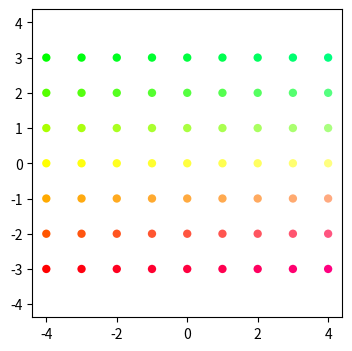
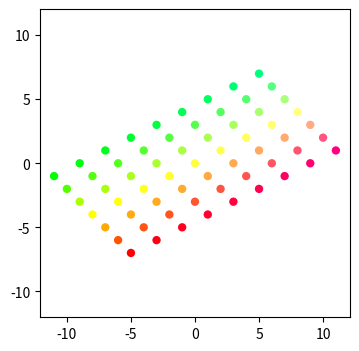

Here is the Python script that generated these plots, in order:
%matplotlib inline
import matplotlib.pyplot as plt
import numpy as np

from matplotlib import animation, rc

# Display matplotlib animations as HTML5 videos
rc('animation', html='html5')

# Create a grid of points in x-y space 
xvals = np.linspace(-4, 4, 9)
yvals = np.linspace(-3, 3, 7)
xygrid = np.column_stack([[x, y] for x in xvals for y in yvals])

def colorizer(x, y):
    """
        Map x-y coordinates to a unique rgb color
    """
    r = min(1, 1 - y/3)
    g = min(1, 1 + y/3)
    b = 1/4 + x/16
    return r, g, b

# Map grid coordinates to colors. Done only for xygrid, not all grids.
colors = list(map(colorizer, xygrid[0], xygrid[1]))

# Apply linear transform by the new basis vectors u, v = (2, 1), (-1, 1). I.e, the matrix [[2, -1], [1, 1]]
A = np.column_stack([[2, 1], [-1, 1]])
print(A)
uvgrid = A @ xygrid  # @ is matrix multiply, * is elementwise multiplication, with broadcasting.

def plot_grid(grid):
    """
        Plots a grid on the x-y plane. Useful for showing transformations
    """
    # Plot grid points 
    plt.figure(figsize=(4, 4), facecolor="w")
    plt.scatter(grid[0], grid[1], s=36, c=colors, edgecolor="none")

    # Set axis limits
    plt.grid(False)
    plt.axis("equal")
    plt.show()

plot_grid(xygrid)

plot_grid(uvgrid)

def stepwise_transform(A, grid, num_steps):
    """
        Returns a list of transformed grids, stepping from the given grid to the grid A @ grid.
    """
    # create empty array of the right size
    transgrid = np.zeros((num_steps + 1, ) + np.shape(grid))
    # compute intermediate transforms
    for i in range(num_steps + 1):
        intermediate = np.eye(2) + i / num_steps * (A - np.eye(2))
        # apply intermediate matrix transformation
        transgrid[i] = intermediate @ grid
    return transgrid

steps = 50
transform = stepwise_transform(A, xygrid, steps)

def animate_transform(A, grid=None, num_steps=50, repeat=False):
    """
        Animates the effect a transform has on a given grid. If no grid is given, one will be generated.
        
        You can expect a small delay while the function generates the animation.
    """
    if grid is None:
        # Create a grid of points in x-y space 
        xvals = np.linspace(-4, 4, 9)
        yvals = np.linspace(-3, 3, 7)
        grid = np.column_stack([[x, y] for x in xvals for y in yvals])

    # Map grid coordinates to colors. Done only for xygrid, not all grids.
    colors = list(map(colorizer, grid[0], grid[1]))
    intermediate_transforms = stepwise_transform(A, grid, num_steps)
    fig = plt.figure(figsize=(6, 6))

    xmin = min(min(grid[0]), min(intermediate_transforms[-1][0]))
    xmax = max(max(grid[0]), max(intermediate_transforms[-1][0]))
    ymin = min(min(grid[1]), min(intermediate_transforms[-1][1]))
    ymax = max(max(grid[1]), max(intermediate_transforms[-1][1]))

    ax = plt.axes(xlim=(xmin, xmax), ylim=(ymin, ymax))
    scatter = ax.scatter([0]*len(colors), [0]*len(colors), c=colors)
    # Prevent `%matplotlib inline` from displaying the above scatter plot.
    plt.close()

    def update(i):
        """Draws the ith intermediate transform"""
        scatter.set_offsets(intermediate_transforms[i].T)
        return scatter,

    return animation.FuncAnimation(fig, update, interval=50, frames=num_steps, blit=True, repeat=repeat)

anim = animate_transform(A, repeat=True)
# anim.save('test.mp4')
anim

A = np.column_stack([[1, 0], [2, 1]])
anim = animate_transform(A, repeat=True)
# anim.save('shear.mp4')
anim

A = np.column_stack([[1, 0], [0, 0]])
anim = animate_transform(A, repeat=True)
# anim.save('projection.mp4')
anim

theta = np.pi / 6 # 30 degree clockwise rotation
A = np.column_stack([[np.cos(theta), np.sin(theta)], [-np.sin(theta), np.cos(theta)]])
anim = animate_transform(A, repeat=True)
# anim.save('rotation.mp4')
anim

A = np.column_stack([[0, 1], [1, 0]])
anim = animate_transform(A, repeat=True)
# anim.save('permutation.mp4')
anim

B = np.matrix([[1, 2], [3, 4]])
A @ B

A = np.column_stack([[2, 0], [0, 5]])
anim = animate_transform(A, repeat=True)
# anim.save('scale.mp4')
anim

theta = np.pi / 6 # 30 degree clockwise rotation
A = np.column_stack([[np.cos(theta), np.sin(theta)], [-np.sin(theta), np.cos(theta)]])
B = np.column_stack([[2, 0], [0, 1]])
anim = animate_transform(A @ B, repeat=True)
# anim.save('combination.mp4')
anim

animate_transform(B @ A, repeat=True)